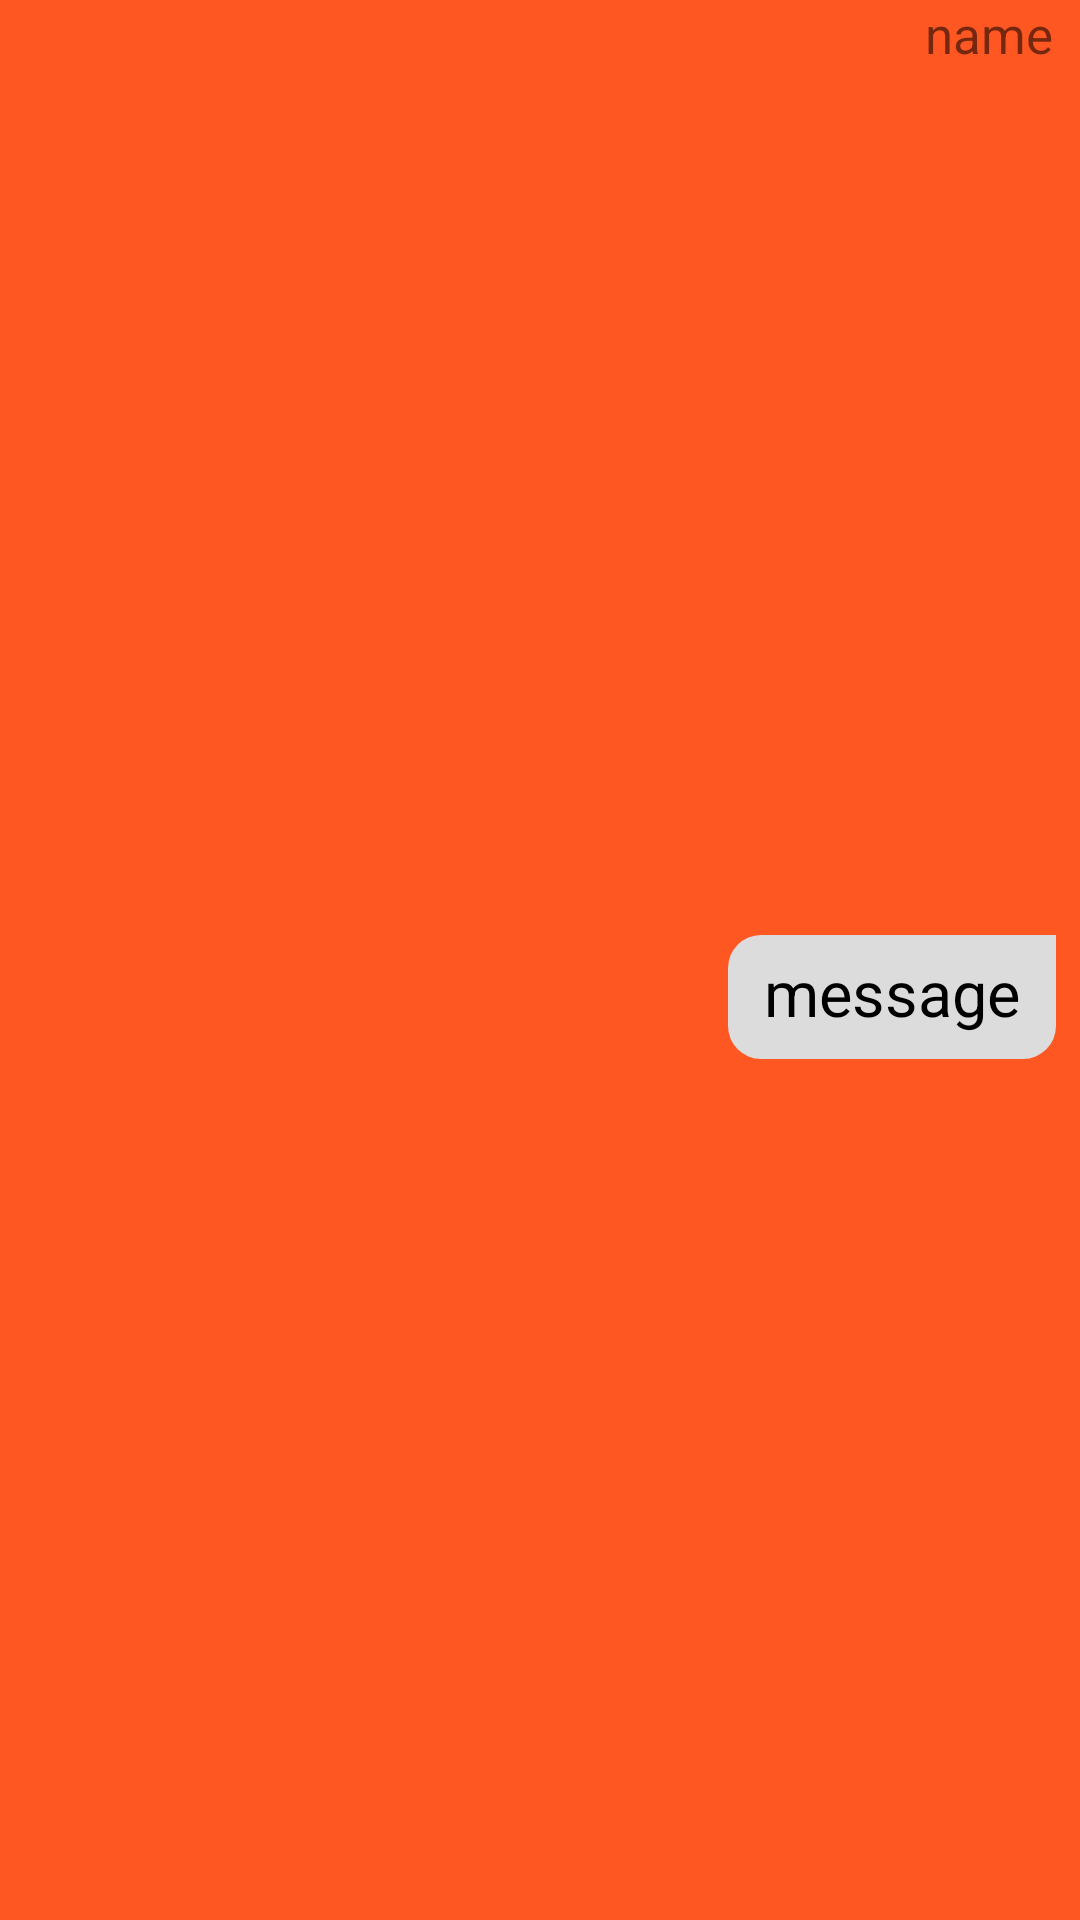

The Android layout XML behind this screen, and the referenced resources:
<!-- AndroidManifest.xml: application theme Theme.Simplyfi -->
<!-- res/layout/to.xml -->
<?xml version="1.0" encoding="utf-8"?>
<androidx.constraintlayout.widget.ConstraintLayout xmlns:android="http://schemas.android.com/apk/res/android"
    android:layout_width="match_parent"
    android:layout_height="wrap_content"
    android:layout_marginTop="3dp"
    android:layout_marginBottom="3dp"
    xmlns:tools="http://schemas.android.com/tools"
    xmlns:app="http://schemas.android.com/apk/res-auto">

    <TextView
        android:id="@+id/nameTo"
        android:layout_width="wrap_content"
        android:layout_height="wrap_content"
        android:layout_marginEnd="9dp"
        android:text="name"
        android:textSize="17dp"
        app:layout_constraintEnd_toEndOf="parent"
        app:layout_constraintTop_toTopOf="parent" />

    <TextView
        android:id="@+id/textViewto"
        android:layout_width="wrap_content"
        android:layout_height="wrap_content"
        android:layout_marginTop="1.75dp"
        android:layout_marginEnd="8dp"
        android:background="@drawable/text_"
        android:backgroundTint="#DCDCDC"
        android:maxWidth="290dp"
        android:minWidth="35dp"
        android:paddingLeft="12dp"
        android:paddingTop="5dp"
        android:paddingRight="12dp"
        android:paddingBottom="8dp"
        android:text="message"
        android:textColor="#000000"
        android:textSize="21dp"
        app:layout_constraintBottom_toBottomOf="parent"
        app:layout_constraintEnd_toEndOf="parent"
        app:layout_constraintTop_toBottomOf="@+id/nameTo" />

</androidx.constraintlayout.widget.ConstraintLayout>
<!-- resources referenced by this layout -->
<resources>
  <!-- drawable text_ (drawable) -->
  <?xml version="1.0" encoding="utf-8"?>
  <shape xmlns:android="http://schemas.android.com/apk/res/android" android:shape="rectangle">
      <corners android:bottomLeftRadius="11dp"
          android:bottomRightRadius="11dp"
          android:topLeftRadius="11dp"/>
  </shape>
  <style name="Theme.Simplyfi" parent="Theme.MaterialComponents.DayNight.DarkActionBar">
          
          <item name="colorPrimary">#FF5722</item>
          <item name="colorPrimaryVariant">#FF5722</item>
          <item name="colorOnPrimary">#FF5722</item>
          
          <item name="colorSecondary">@color/teal_200</item>
          <item name="colorSecondaryVariant">@color/teal_200</item>
          <item name="colorOnSecondary">@color/black</item>
          
          <item name="android:statusBarColor" tools:targetApi="l">?attr/colorPrimaryVariant</item>
          <item name="android:windowBackground">@color/background</item>
  
          
      </style>
  <color name="teal_200">#FF03DAC5</color>
  <color name="black">#FF000000</color>
  <color name="background">#FF5722</color>
</resources>
